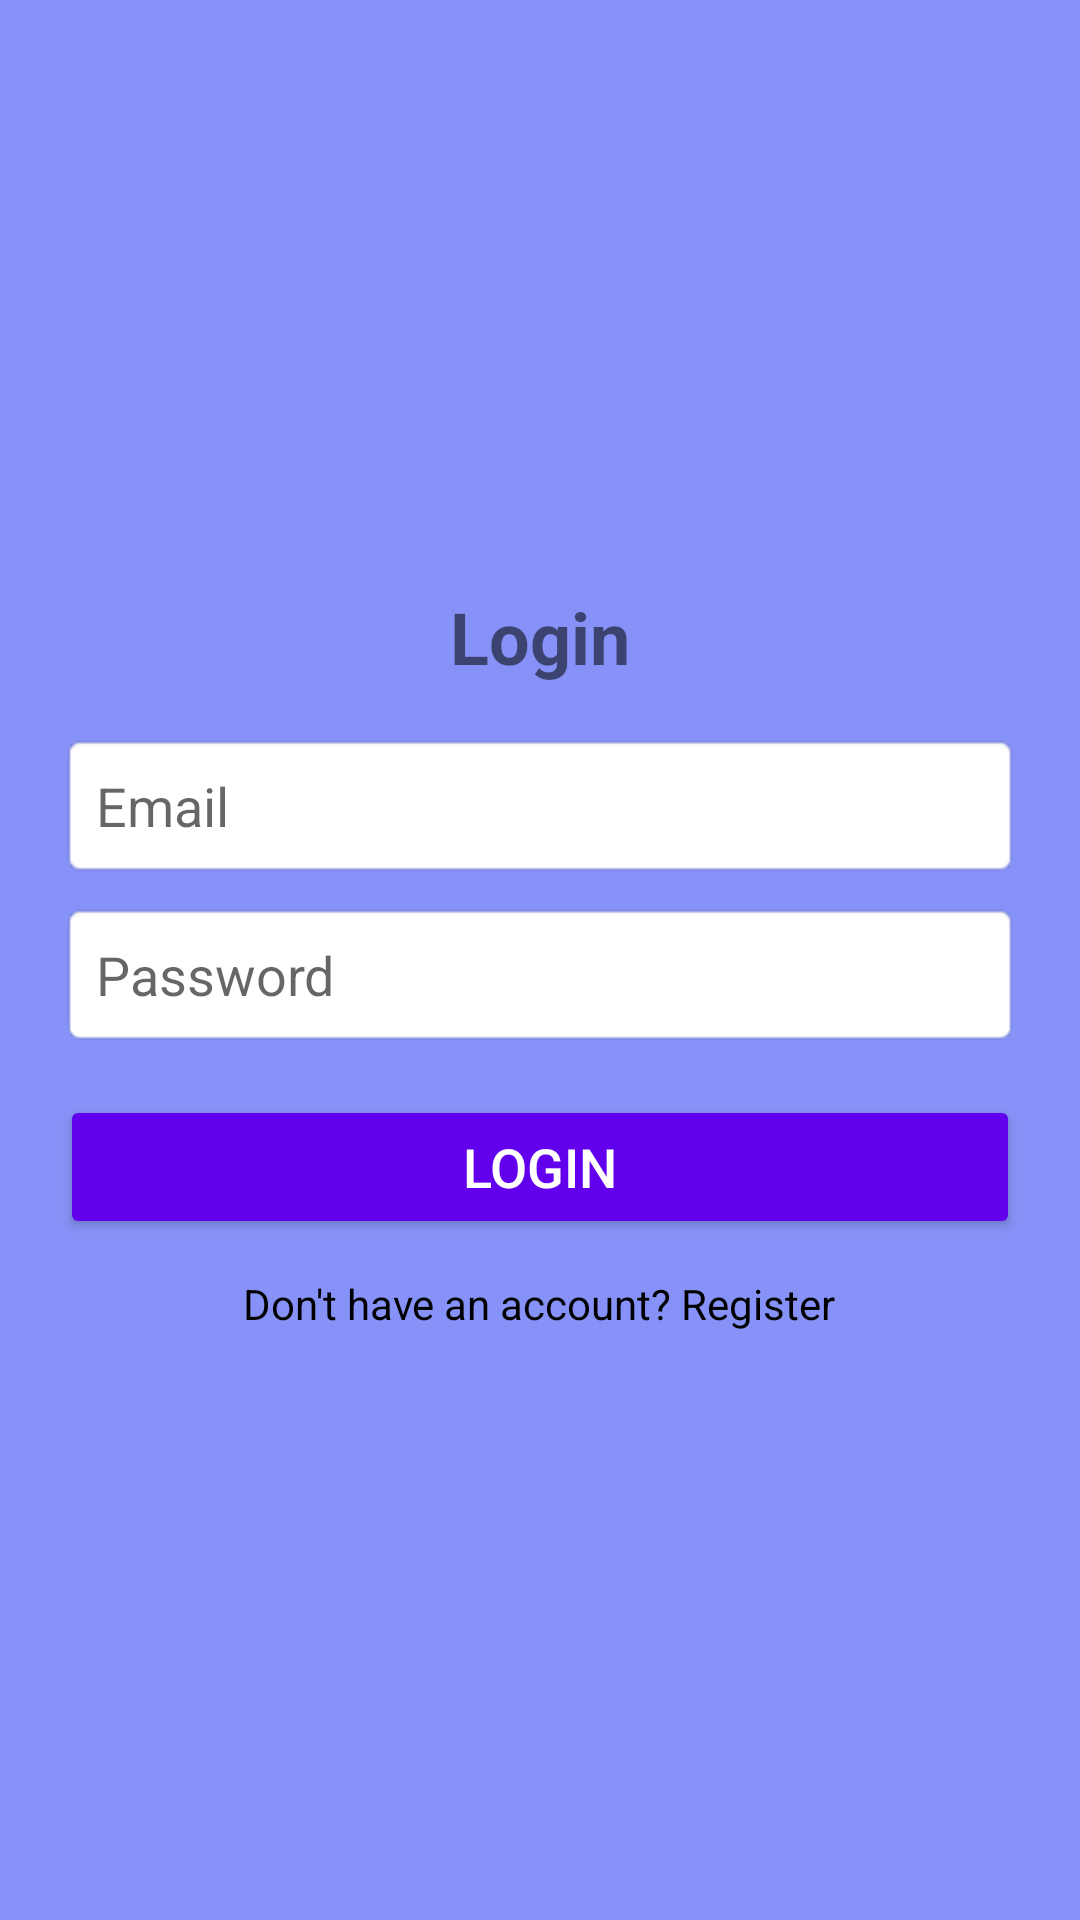

Produce the Android XML layout that renders to this screen, including the resource entries it uses.
<!-- AndroidManifest.xml: application theme Theme.BottomNavigation -->
<!-- res/layout/fragment_profile.xml -->
<?xml version="1.0" encoding="utf-8"?>
<androidx.appcompat.widget.LinearLayoutCompat
    xmlns:android="http://schemas.android.com/apk/res/android"
    xmlns:tools="http://schemas.android.com/tools"
    android:layout_width="match_parent"
    android:layout_height="match_parent"
    android:background="@color/lavender"
    android:gravity="center"
    android:orientation="vertical"
    android:padding="20dp"
    tools:context=".ProfileFragment">

    <androidx.appcompat.widget.AppCompatTextView
        android:layout_width="wrap_content"
        android:layout_height="wrap_content"
        android:layout_gravity="center"
        android:paddingBottom="16dp"
        android:text="@string/login"
        android:textSize="24sp"
        android:textStyle="bold" />

    <androidx.appcompat.widget.AppCompatEditText
        android:id="@+id/etEmail"
        android:layout_width="match_parent"
        android:layout_height="wrap_content"
        android:background="@android:drawable/editbox_background"
        android:hint="@string/email"
        android:inputType="textEmailAddress"
        android:padding="12dp" />

    <androidx.appcompat.widget.AppCompatEditText
        android:id="@+id/etPassword"
        android:layout_width="match_parent"
        android:layout_height="wrap_content"
        android:layout_marginTop="8dp"
        android:background="@android:drawable/editbox_background"
        android:hint="@string/password"
        android:inputType="textPassword"
        android:padding="12dp" />

    <androidx.appcompat.widget.AppCompatButton
        android:id="@+id/btnLogin"
        android:layout_width="match_parent"
        android:layout_height="wrap_content"
        android:layout_marginTop="16dp"
        android:backgroundTint="@color/purple_500"
        android:text="@string/login"
        android:textColor="@android:color/white"
        android:textSize="18sp" />

    <androidx.appcompat.widget.AppCompatTextView
        android:id="@+id/tvRegister"
        android:layout_width="wrap_content"
        android:layout_height="wrap_content"
        android:layout_gravity="center"
        android:layout_marginTop="12dp"
        android:text="@string/don_t_have_an_account_register"
        android:textColor="@color/black"
        android:textSize="14sp" />

</androidx.appcompat.widget.LinearLayoutCompat>
<!-- resources referenced by this layout -->
<resources>
  <color name="black">#FF000000</color>
  <color name="lavender">#8692f7</color>
  <color name="purple_500">#FF6200EE</color>
  <string name="don_t_have_an_account_register">Don\'t have an account? Register</string>
  <string name="email">Email</string>
  <string name="login">Login</string>
  <string name="password">Password</string>
  <style name="Theme.BottomNavigation" parent="Theme.AppCompat.DayNight.NoActionBar">
          <item name="colorPrimary">@color/lavender</item>
          <item name="colorPrimaryDark">@color/lavender</item>
          <item name="colorAccent">@color/teal_200</item>
          <item name="android:statusBarColor">?attr/colorPrimaryDark</item>
      </style>
  <color name="teal_200">#FF03DAC5</color>
</resources>
